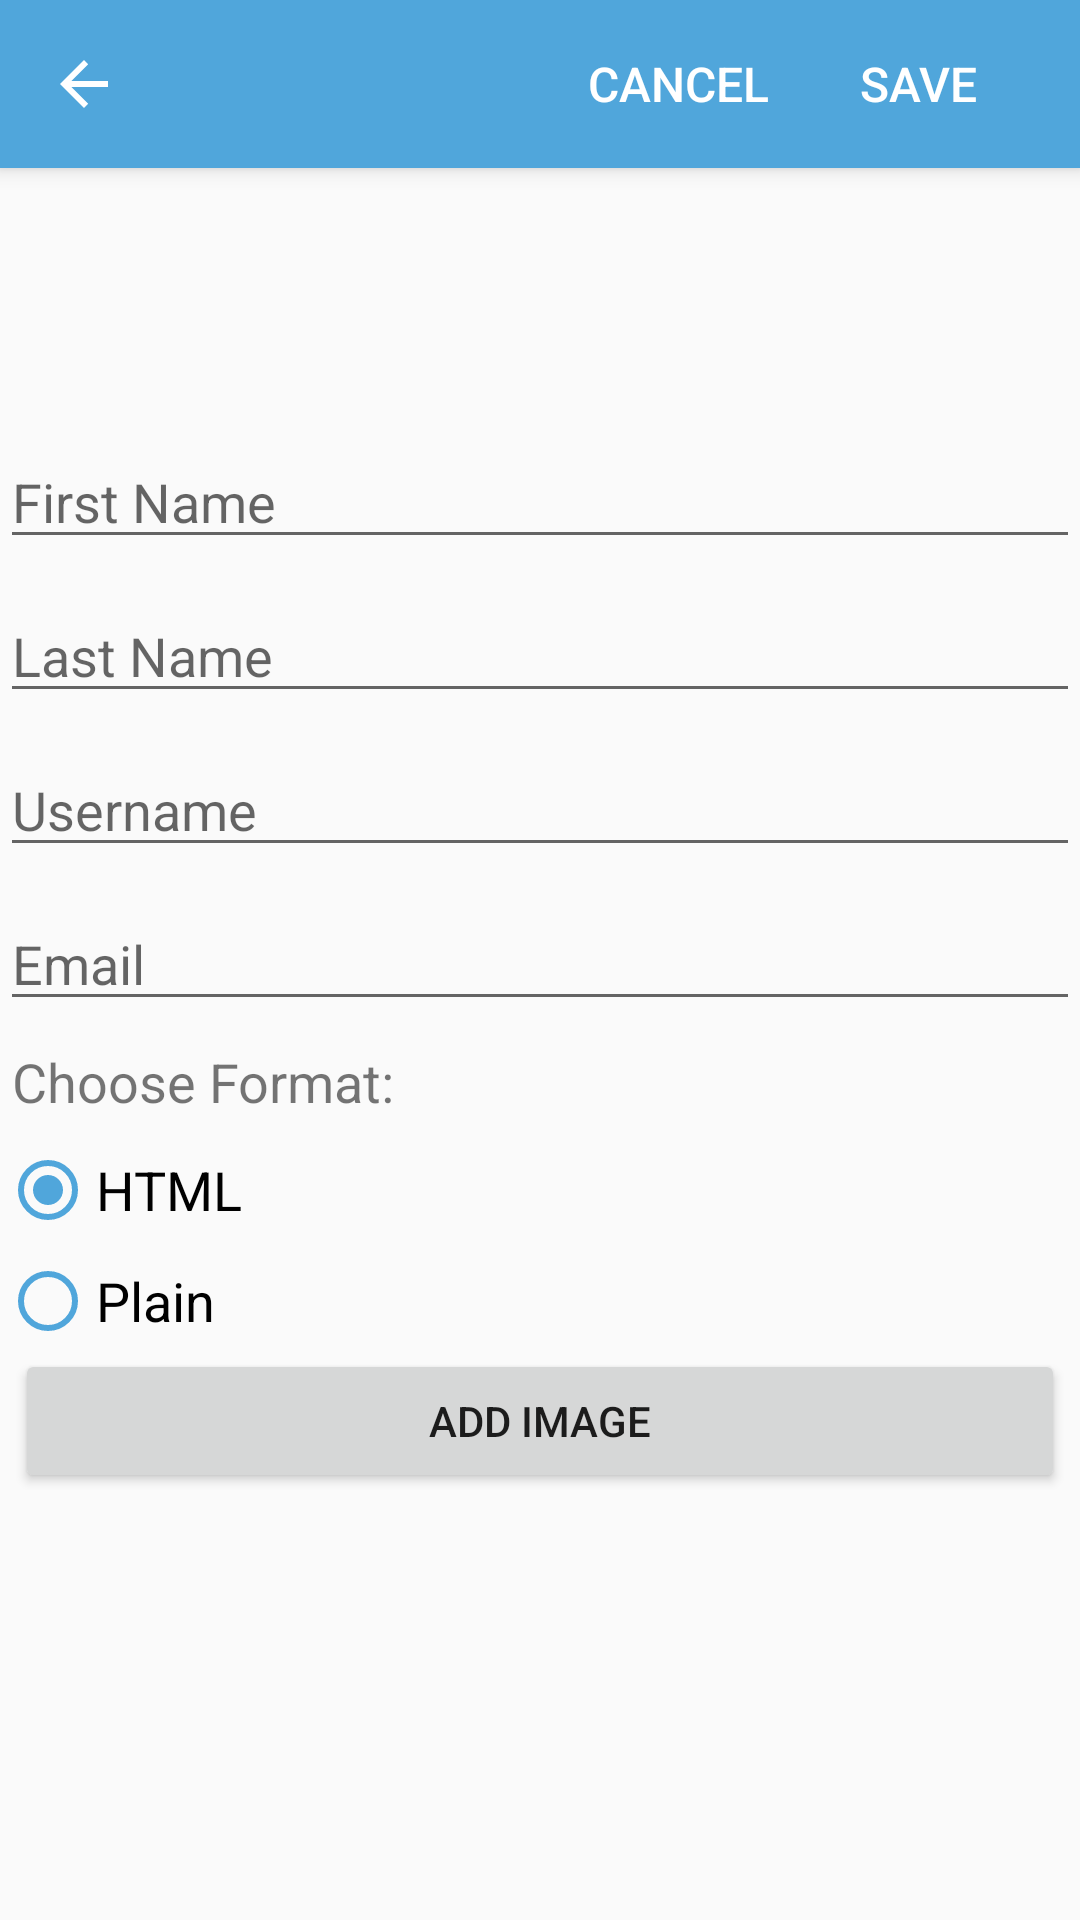

Produce the Android XML layout that renders to this screen, including the resource entries it uses.
<!-- AndroidManifest.xml: activity theme Theme.AppCompat.Light.NoActionBar -->
<!-- res/layout/activity_create_contact.xml -->
<?xml version="1.0" encoding="utf-8"?>
<RelativeLayout
    xmlns:android="http://schemas.android.com/apk/res/android" android:layout_width="match_parent"
    android:layout_height="match_parent">

    <include
        android:id="@+id/toolbar_create_contact"
        layout="@layout/toolbar_create_contact">

    </include>

    <ImageView
        android:id="@+id/contact_image"
        android:layout_width="50dp"
        android:layout_height="50dp"
        android:layout_alignParentLeft="true"
        android:layout_alignParentStart="true"
        android:layout_marginRight="20dp"
        android:layout_marginLeft="10dp"
        android:layout_marginTop="75dp"
        android:scaleType="centerCrop"
        />

    <EditText
        android:id="@+id/firstNameEdit"
        android:layout_width="fill_parent"
        android:layout_height="wrap_content"
        android:layout_below="@id/contact_image"
        android:ems="10"
        android:inputType="text"
        android:hint="First Name"
        android:layout_marginTop="20dp"
        android:text="" />

    <EditText
        android:id="@+id/lastNameEdit"
        android:layout_width="fill_parent"
        android:layout_height="wrap_content"
        android:ems="10"
        android:inputType="text"
        android:hint="Last Name"
        android:layout_below="@id/firstNameEdit"
        android:layout_marginTop="10dp"
        android:text="" />

    <EditText
        android:id="@+id/usernameEdit"
        android:layout_width="fill_parent"
        android:layout_height="wrap_content"
        android:ems="10"
        android:inputType="text"
        android:hint="Username"
        android:layout_below="@id/lastNameEdit"
        android:layout_marginTop="10dp"
        android:text="" />

    <EditText
        android:id="@+id/emailEdit"
        android:layout_width="fill_parent"
        android:layout_height="wrap_content"
        android:ems="10"
        android:inputType="text"
        android:hint="Email"
        android:layout_below="@id/usernameEdit"
        android:layout_marginTop="10dp"
        android:text="" />


    <TextView
        android:id="@+id/format"
        android:layout_width="match_parent"
        android:layout_height="wrap_content"
        android:text="Choose Format: "
        android:layout_marginTop="8dp"
        android:layout_marginLeft="4dp"
        android:textSize="18dp"
        android:layout_below="@id/emailEdit"/>

    <RadioGroup
        android:id="@+id/radioFormat"
        android:layout_marginTop="8dp"
        android:layout_width="match_parent"
        android:layout_height="wrap_content"
        android:layout_below="@id/format">

        <RadioButton
            android:id="@+id/radioHTML"
            android:textSize="18dp"
            android:buttonTint="@color/colorToolbar"
            android:layout_width="wrap_content"
            android:layout_height="wrap_content"
            android:text="@string/radio_html"
            android:checked="true" />

        <RadioButton
            android:id="@+id/radioPlain"
            android:textSize="18dp"
            android:layout_marginTop="5dp"
            android:buttonTint="@color/colorToolbar"
            android:layout_width="wrap_content"
            android:layout_height="wrap_content"
            android:text="@string/radio_plain" />

    </RadioGroup>

    <Button
        android:id="@+id/buttonAdd"
        android:layout_width="match_parent"
        android:layout_height="wrap_content"
        android:layout_below="@id/radioFormat"
        android:layout_marginLeft="5dp"
        android:layout_marginRight="5dp"
        android:text="ADD IMAGE"/>

</RelativeLayout>
<!-- res/layout/toolbar_create_contact.xml (included above) -->
<?xml version="1.0" encoding="utf-8"?>
<android.support.v7.widget.Toolbar xmlns:android="http://schemas.android.com/apk/res/android"
    xmlns:app="http://schemas.android.com/apk/res-auto"
    android:layout_width="match_parent"
    android:layout_height="wrap_content"
    android:background="@color/colorToolbar"
    android:elevation="4dp"
    android:theme="@style/ThemeOverlay.AppCompat.Dark.ActionBar"
    app:navigationIcon="?attr/homeAsUpIndicator">

    <RelativeLayout
        android:layout_width="match_parent"
        android:layout_height="wrap_content">

        <Button
            android:id="@+id/button_save_cc"
            android:layout_width="wrap_content"
            android:layout_height="wrap_content"
            android:layout_alignParentRight="true"
            android:layout_marginRight="10dp"
            android:text="SAVE"
            android:textSize="16dp"
            android:textColor="@color/colorWhite"
            android:background="@android:color/transparent"/>

        <Button
            android:id="@+id/button_back_cc"
            android:layout_width="wrap_content"
            android:layout_height="wrap_content"
            android:layout_alignParentRight="true"
            android:layout_marginRight="90dp"
            android:text="CANCEL"
            android:textSize="16dp"
            android:textColor="@color/colorWhite"
            android:background="@android:color/transparent"/>
    </RelativeLayout>

</android.support.v7.widget.Toolbar>
<!-- resources referenced by this layout -->
<resources>
  <color name="colorToolbar">#50A6DB</color>
  <color name="colorWhite">#FFFFFF</color>
  <string name="radio_html">HTML</string>
  <string name="radio_plain">Plain</string>
</resources>
